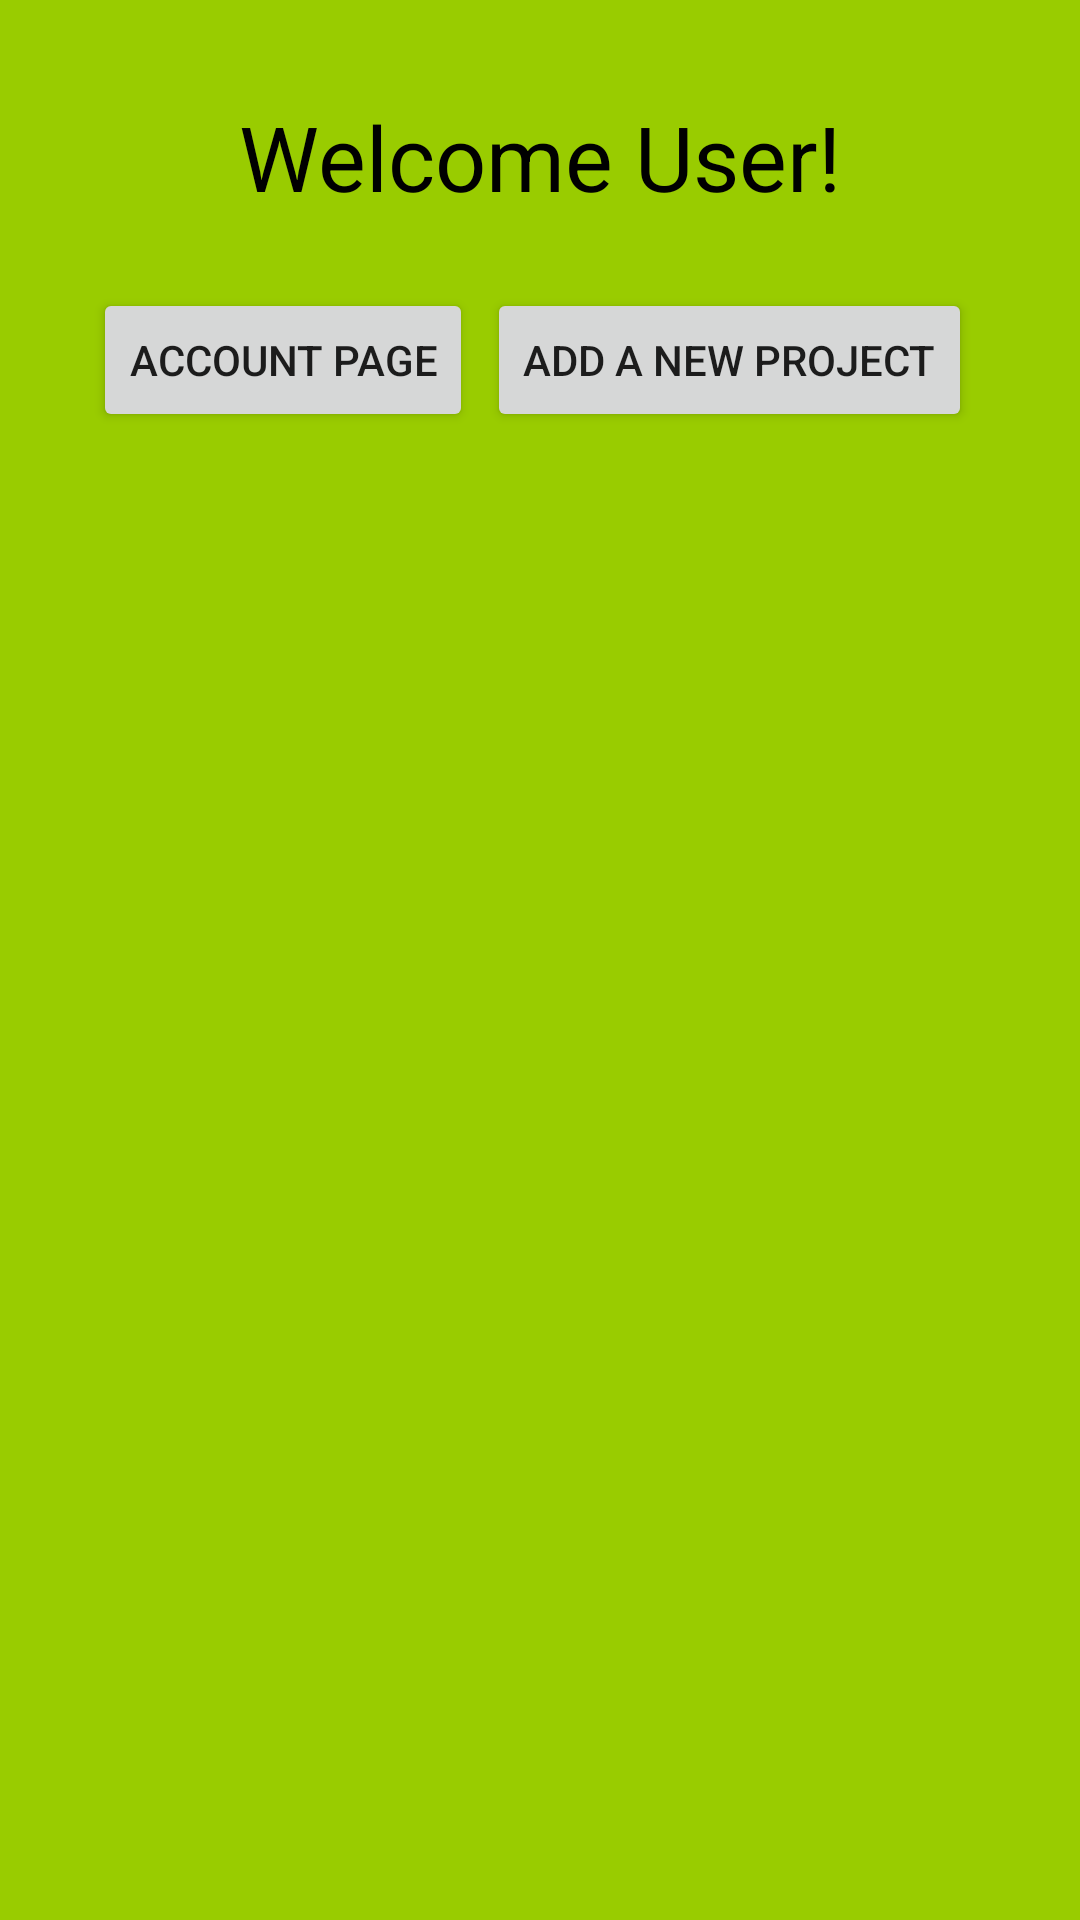

Produce the Android XML layout that renders to this screen, including the resource entries it uses.
<!-- AndroidManifest.xml: application theme AppTheme -->
<!-- res/layout/activity_mainpage.xml -->
<?xml version="1.0" encoding="utf-8"?>

<RelativeLayout xmlns:android="http://schemas.android.com/apk/res/android"
    xmlns:app="http://schemas.android.com/apk/res-auto"
    xmlns:tools="http://schemas.android.com/tools"
    android:id="@+id/coordinatorLayout"
    android:layout_width="match_parent"
    android:layout_height="match_parent"
    android:background="@android:color/holo_green_light"
    tools:context=".MainPage">


    <TextView
        android:id="@+id/welcome"
        android:layout_width="wrap_content"
        android:layout_height="wrap_content"
        android:layout_alignParentTop="true"
        android:layout_centerHorizontal="true"
        android:layout_marginTop="32dp"
        android:text="Welcome User!"
        android:textColor="@android:color/background_dark"
        android:textSize="30sp" />

    <Button
        android:id="@+id/accountBttn"
        android:layout_width="wrap_content"
        android:layout_height="wrap_content"
        android:layout_alignParentStart="true"
        android:layout_alignParentTop="true"
        android:layout_marginStart="31dp"
        android:layout_marginTop="96dp"
        android:text="Account Page"
        android:onClick="goToAccount"
        />

    <Button
        android:id="@+id/addNewProjectBttn"
        android:layout_width="wrap_content"
        android:layout_height="wrap_content"
        android:layout_alignParentEnd="true"
        android:layout_alignTop="@+id/accountBttn"
        android:layout_marginEnd="36dp"
        android:text="Add A New Project"
        android:onClick="addNewProject"
        />

    <ListView
        android:id="@+id/projectList"
        android:layout_width="333dp"
        android:layout_height="470dp"
        android:layout_alignParentBottom="true"
        android:layout_centerHorizontal="true"
        android:layout_marginBottom="23dp"
        android:background="@android:color/background_light"
        android:visibility="invisible" />

</RelativeLayout>
<!-- resources referenced by this layout -->
<resources>
  <style name="AppTheme" parent="Theme.AppCompat.Light.DarkActionBar">
          
          <item name="colorPrimary">@color/colorPrimary</item>
          <item name="colorPrimaryDark">@color/colorPrimaryDark</item>
          <item name="colorAccent">@color/colorAccent</item>
      </style>
  <!-- not gathered from this repository: default colours our renderer supplied (Android Studio template values) -->
  <color name="colorPrimary">#FF6200EE</color>
  <color name="colorPrimaryDark">#FF3700B3</color>
  <color name="colorAccent">#FF03DAC5</color>
</resources>
